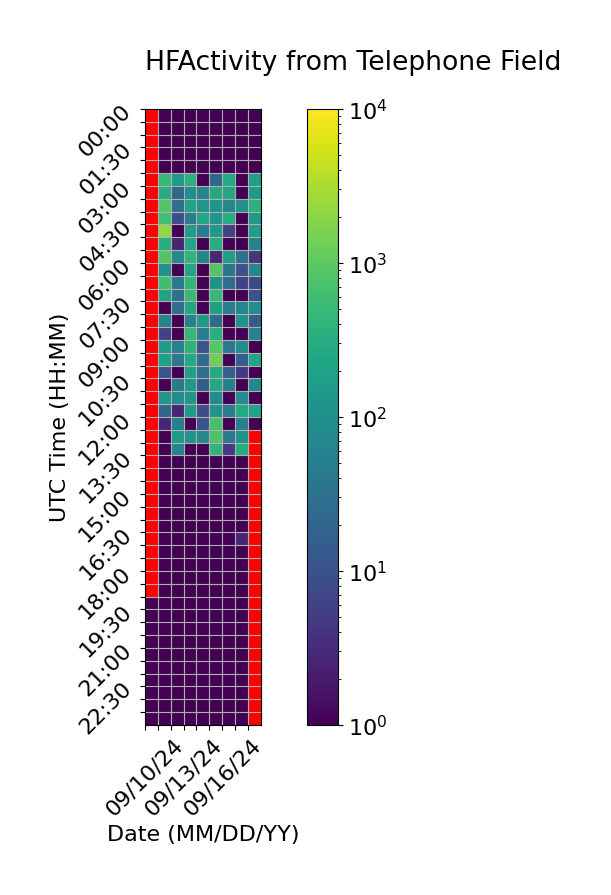

The table this chart was drawn from, first rows:
Time (UTC), 09/10/24, 09/11/24, 09/12/24, 09/13/24, 09/14/24, 09/15/24, 09/16/24, 09/17/24, 09/18/24
00:00, , 1.0, 1.0, 1.0, 1.0, 1.0, 1.0, 1.0, 1.0
00:30, , 1.0, 1.0, 1.0, 1.0, 1.0, 1.0, 1.0, 1.0
01:00, , 1.0, 1.0, 1.0, 1.0, 1.0, 1.0, 1.0, 1.0
01:30, , 1.0, 1.0, 1.0, 1.0, 1.0, 1.0, 1.0, 1.0
02:00, , 1.0, 1.0, 1.0, 1.0, 1.0, 1.0, 1.0, 1.0
02:30, , 480.3, 138.7, 376.3, 1.0, 22.67, 276.7, 1.0, 180.7
03:00, , 308.0, 22.67, 90.33, 66.67, 262.0, 246.0, 1.0, 154.3
03:30, , 860.0, 30.33, 204.3, 122.7, 118.0, 66.33, 104.3, 376.0
04:00, , 620.0, 8.667, 46.67, 244.0, 126.7, 302.3, 1.0, 146.0
04:30, , 2270, 1.0, 168.7, 48.33, 138.3, 6.667, 1.0, 172.3
05:00, , 296.0, 2.667, 232.0, 1.0, 302.0, 1.0, 1.0, 60.33
05:30, , 842.3, 82.67, 422.3, 68.33, 2.667, 174.3, 30.67, 4.333
06:00, , 104.0, 1.0, 234.0, 1.0, 840.0, 34.33, 10.67, 74.67
06:30, , 590.0, 44.67, 436.0, 1.0, 112.0, 28.33, 6.667, 8.333
07:00, , 204.0, 30.67, 520.3, 1.0, 480.0, 1.0, 1.0, 10.33
07:30, , 1.0, 28.67, 254.0, 1.0, 188.0, 54.0, 68.33, 90.33
08:00, , 66.67, 1.0, 56.33, 152.3, 24.33, 1.0, 112.3, 14.33
08:30, , 6.333, 1.0, 468.0, 50.67, 328.0, 1.0, 1.0, 58.0
09:00, , 144.0, 54.67, 392.0, 10.67, 910.0, 38.67, 90.0, 1.0
09:30, , 196.0, 38.33, 274.0, 24.67, 1410, 1.0, 14.67, 216.3
10:00, , 10.67, 1.0, 182.0, 28.67, 282.0, 16.67, 4.667, 1.0
10:30, , 1.0, 44.67, 148.0, 14.67, 250.0, 56.67, 1.0, 74.67
11:00, , 122.0, 86.0, 126.3, 1.0, 88.33, 1.0, 92.33, 1.0
11:30, , 22.67, 2.667, 160.0, 8.667, 122.0, 48.67, 276.0, 198.3
12:00, , 2.667, 52.33, 1.0, 10.67, 674.0, 1.0, 50.67, 0.3333
12:30, , 1.0, 162.0, 122.0, 78.33, 774.0, 40.33, 116.3, 
13:00, , 1.0, 62.67, 1.0, 1.0, 410.0, 4.667, 298.0, 
13:30, , 1.0, 1.0, 1.0, 1.0, 1.0, 1.0, 1.0, 
14:00, , 1.0, 1.0, 1.0, 1.0, 1.0, 1.0, 1.0, 
14:30, , 1.0, 1.0, 1.0, 1.0, 1.0, 1.0, 1.0, 
15:00, , 1.0, 1.0, 1.0, 1.0, 1.0, 1.0, 1.0, 
15:30, , 1.0, 1.0, 1.0, 1.0, 1.0, 1.0, 1.0, 
16:00, , 1.0, 1.0, 1.0, 1.0, 1.0, 1.0, 1.0, 
16:30, , 1.0, 1.0, 1.0, 1.0, 1.0, 1.0, 2.667, 
17:00, , 1.0, 1.0, 1.0, 1.0, 1.0, 1.0, 1.0, 
17:30, , 1.0, 1.0, 1.0, 1.0, 1.0, 1.0, 1.0, 
18:00, , 1.0, 1.0, 1.0, 1.0, 1.0, 1.0, 1.0, 
18:30, , 1.0, 1.0, 1.0, 1.0, 1.0, 1.0, 1.0, 
19:00, 0.3333, 1.0, 1.0, 1.0, 1.0, 1.0, 1.0, 1.0, 
19:30, 1.0, 1.0, 1.0, 1.0, 1.0, 1.0, 1.0, 1.0, 
20:00, 1.0, 1.0, 1.0, 1.0, 1.0, 1.0, 1.0, 1.0, 
20:30, 1.0, 1.0, 1.0, 1.0, 1.0, 1.0, 1.0, 1.0, 
21:00, 1.0, 1.0, 1.0, 1.0, 1.0, 1.0, 1.0, 1.0, 
21:30, 1.0, 1.0, 1.0, 1.0, 1.0, 1.0, 1.0, 0.6667, 
22:00, 1.0, 1.0, 1.0, 1.0, 1.0, 1.0, 1.0, 1.0, 
22:30, 1.0, 1.0, 1.0, 1.0, 1.0, 1.0, 1.0, 1.0, 
23:00, 1.0, 1.0, 1.0, 1.0, 1.0, 1.0, 1.0, 1.0, 
23:30, 1.0, 1.0, 1.0, 1.0, 1.0, 1.0, 1.0, 1.0, 
